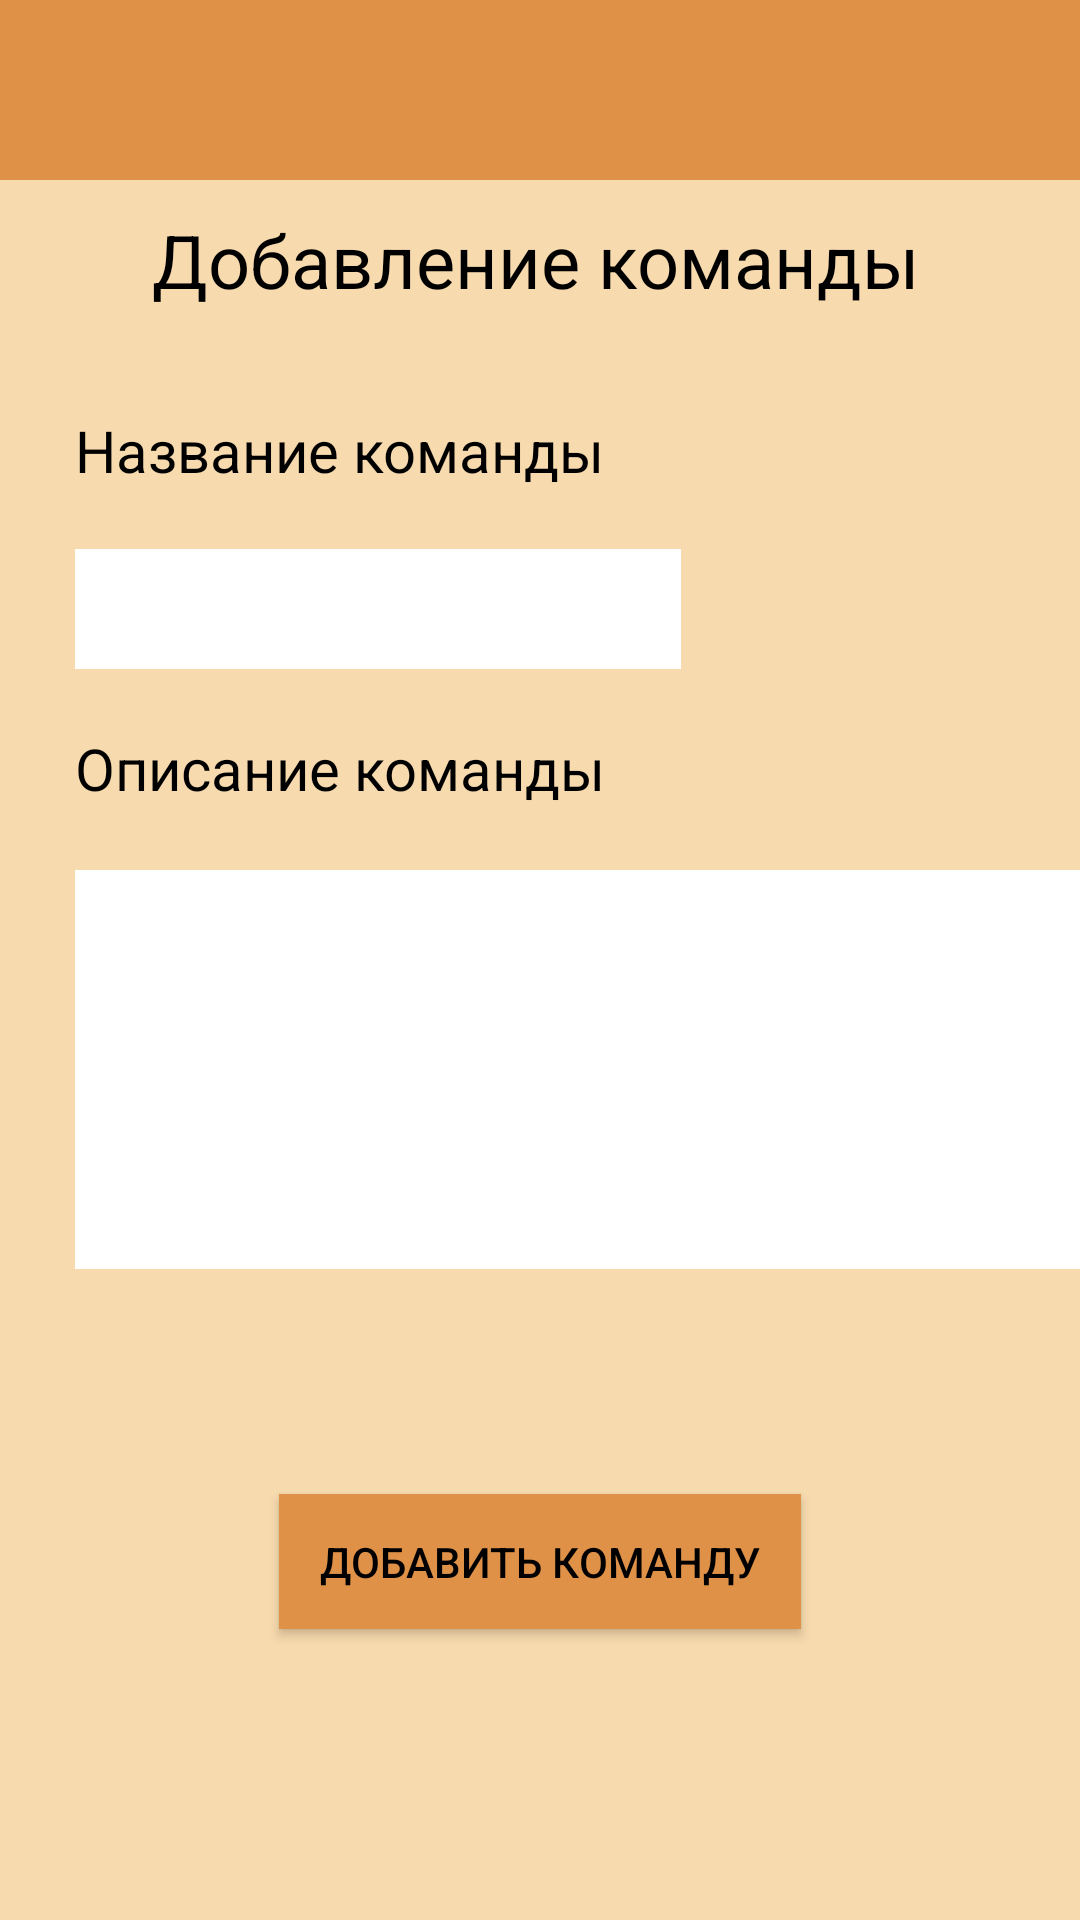

The Android layout XML behind this screen, and the referenced resources:
<!-- AndroidManifest.xml: application theme Theme.AppCompat.NoActionBar -->
<!-- res/layout/activity_form_to_add_command.xml -->
<?xml version="1.0" encoding="utf-8"?>
<androidx.drawerlayout.widget.DrawerLayout xmlns:android="http://schemas.android.com/apk/res/android"
    xmlns:app="http://schemas.android.com/apk/res-auto"
    xmlns:tools="http://schemas.android.com/tools"
    android:id="@+id/drawerLayout"
    android:layout_width="match_parent"
    android:layout_height="match_parent"
    android:fitsSystemWindows="true"
    tools:openDrawer="start">

    <androidx.appcompat.widget.Toolbar
        android:layout_width="match_parent"
        android:layout_height="match_parent"
        android:id="@+id/toolbar"/>

    <androidx.constraintlayout.widget.ConstraintLayout
        android:layout_width="match_parent"
        android:layout_height="match_parent"
        tools:context=".FormToAddCommandActivity"
        android:background="@color/mainBackground">

        <View
            android:id="@+id/topRectangle"
            android:layout_width="match_parent"
            android:layout_height="60dp"
            android:layout_alignParentTop="true"
            android:background="@color/mainElements"
            android:visibility="visible"
            app:layout_constraintEnd_toEndOf="parent"
            app:layout_constraintHorizontal_bias="1.0"
            app:layout_constraintStart_toStartOf="parent"
            app:layout_constraintTop_toTopOf="parent" />

        <View
            android:id="@+id/footerRectangle"
            android:layout_width="match_parent"
            android:layout_height="60dp"
            android:layout_alignParentTop="true"
            android:layout_marginTop="660dp"
            android:background="@color/mainElements"
            android:visibility="visible"
            app:layout_constraintBottom_toBottomOf="parent"
            app:layout_constraintEnd_toEndOf="parent"
            app:layout_constraintHorizontal_bias="0.0"
            app:layout_constraintStart_toStartOf="parent"
            app:layout_constraintTop_toBottomOf="@+id/topRectangle"
            app:layout_constraintVertical_bias="1.0" />

        <TextView
            android:id="@+id/addCommandTitleText"
            android:layout_width="259dp"
            android:layout_height="47dp"
            android:layout_marginTop="70dp"
            android:autoSizeTextType="uniform"
            android:text="@string/addCommandTitle"
            android:textColor="#000000"
            app:layout_constraintEnd_toEndOf="parent"
            app:layout_constraintStart_toStartOf="parent"
            app:layout_constraintTop_toTopOf="parent" />

        <TextView
            android:id="@+id/CommandNameText"
            android:layout_width="180dp"
            android:layout_height="36dp"
            android:layout_marginStart="25dp"
            android:layout_marginTop="20dp"
            android:autoSizeTextType="uniform"
            android:text="@string/CommandName"
            android:textColor="#000000"
            app:layout_constraintStart_toStartOf="parent"
            app:layout_constraintTop_toBottomOf="@+id/addCommandTitleText" />

        <EditText
            android:id="@+id/COmmandNameInput"
            android:layout_width="202dp"
            android:layout_height="40dp"
            android:layout_marginStart="25dp"
            android:layout_marginTop="10dp"
            android:autoSizeTextType="uniform"
            android:background="#FFFFFF"
            android:ems="10"
            android:inputType="text"
            android:textColor="#000000"
            app:layout_constraintStart_toStartOf="parent"
            app:layout_constraintTop_toBottomOf="@+id/CommandNameText" />

        <TextView
            android:id="@+id/CommandDescriptionText"
            android:layout_width="180dp"
            android:layout_height="37dp"
            android:layout_marginStart="25dp"
            android:layout_marginTop="20dp"
            android:autoSizeTextType="uniform"
            android:text="@string/CommandDescription"
            android:textColor="#000000"
            app:layout_constraintStart_toStartOf="parent"
            app:layout_constraintTop_toBottomOf="@+id/COmmandNameInput" />

        <EditText
            android:id="@+id/CommandDescriptonMultiLine"
            android:layout_width="367dp"
            android:layout_height="133dp"
            android:layout_marginStart="25dp"
            android:layout_marginTop="10dp"
            android:autoSizeTextType="uniform"
            android:background="#FFFFFF"
            android:ems="10"
            android:gravity="start|top"
            android:inputType="textMultiLine"
            android:textColor="#000000"
            app:layout_constraintStart_toStartOf="parent"
            app:layout_constraintTop_toBottomOf="@+id/CommandDescriptionText" />

        <Button
            android:id="@+id/AddCommandButton"
            android:layout_width="174dp"
            android:layout_height="45dp"
            android:layout_marginTop="75dp"
            android:background="@color/mainElements"
            android:text="@string/addCommandButton"
            android:textColor="#000000"
            app:layout_constraintEnd_toEndOf="parent"
            app:layout_constraintStart_toStartOf="parent"
            app:layout_constraintTop_toBottomOf="@+id/CommandDescriptonMultiLine" />

        <ImageView
            android:id="@+id/menuIcon"
            android:layout_marginStart="5dp"
            android:layout_width="wrap_content"
            android:layout_height="wrap_content"
            app:layout_constraintStart_toStartOf="parent"
            app:layout_constraintTop_toTopOf="parent"
            app:srcCompat="@drawable/menu_icon" />

    </androidx.constraintlayout.widget.ConstraintLayout>

    <com.google.android.material.navigation.NavigationView
        android:id="@+id/navigationView"
        android:layout_width="wrap_content"
        android:layout_height="match_parent"
        android:layout_gravity="start"
        android:visibility="visible"
        app:menu="@menu/nav_menu" />

</androidx.drawerlayout.widget.DrawerLayout>
<!-- resources referenced by this layout -->
<resources>
  <color name="mainBackground">#F7DAAE</color>
  <color name="mainElements">#E09148</color>
  <string name="CommandDescription">Описание команды</string>
  <string name="CommandName">Название команды</string>
  <string name="addCommandButton">Добавить команду</string>
  <string name="addCommandTitle">Добавление команды</string>
</resources>
